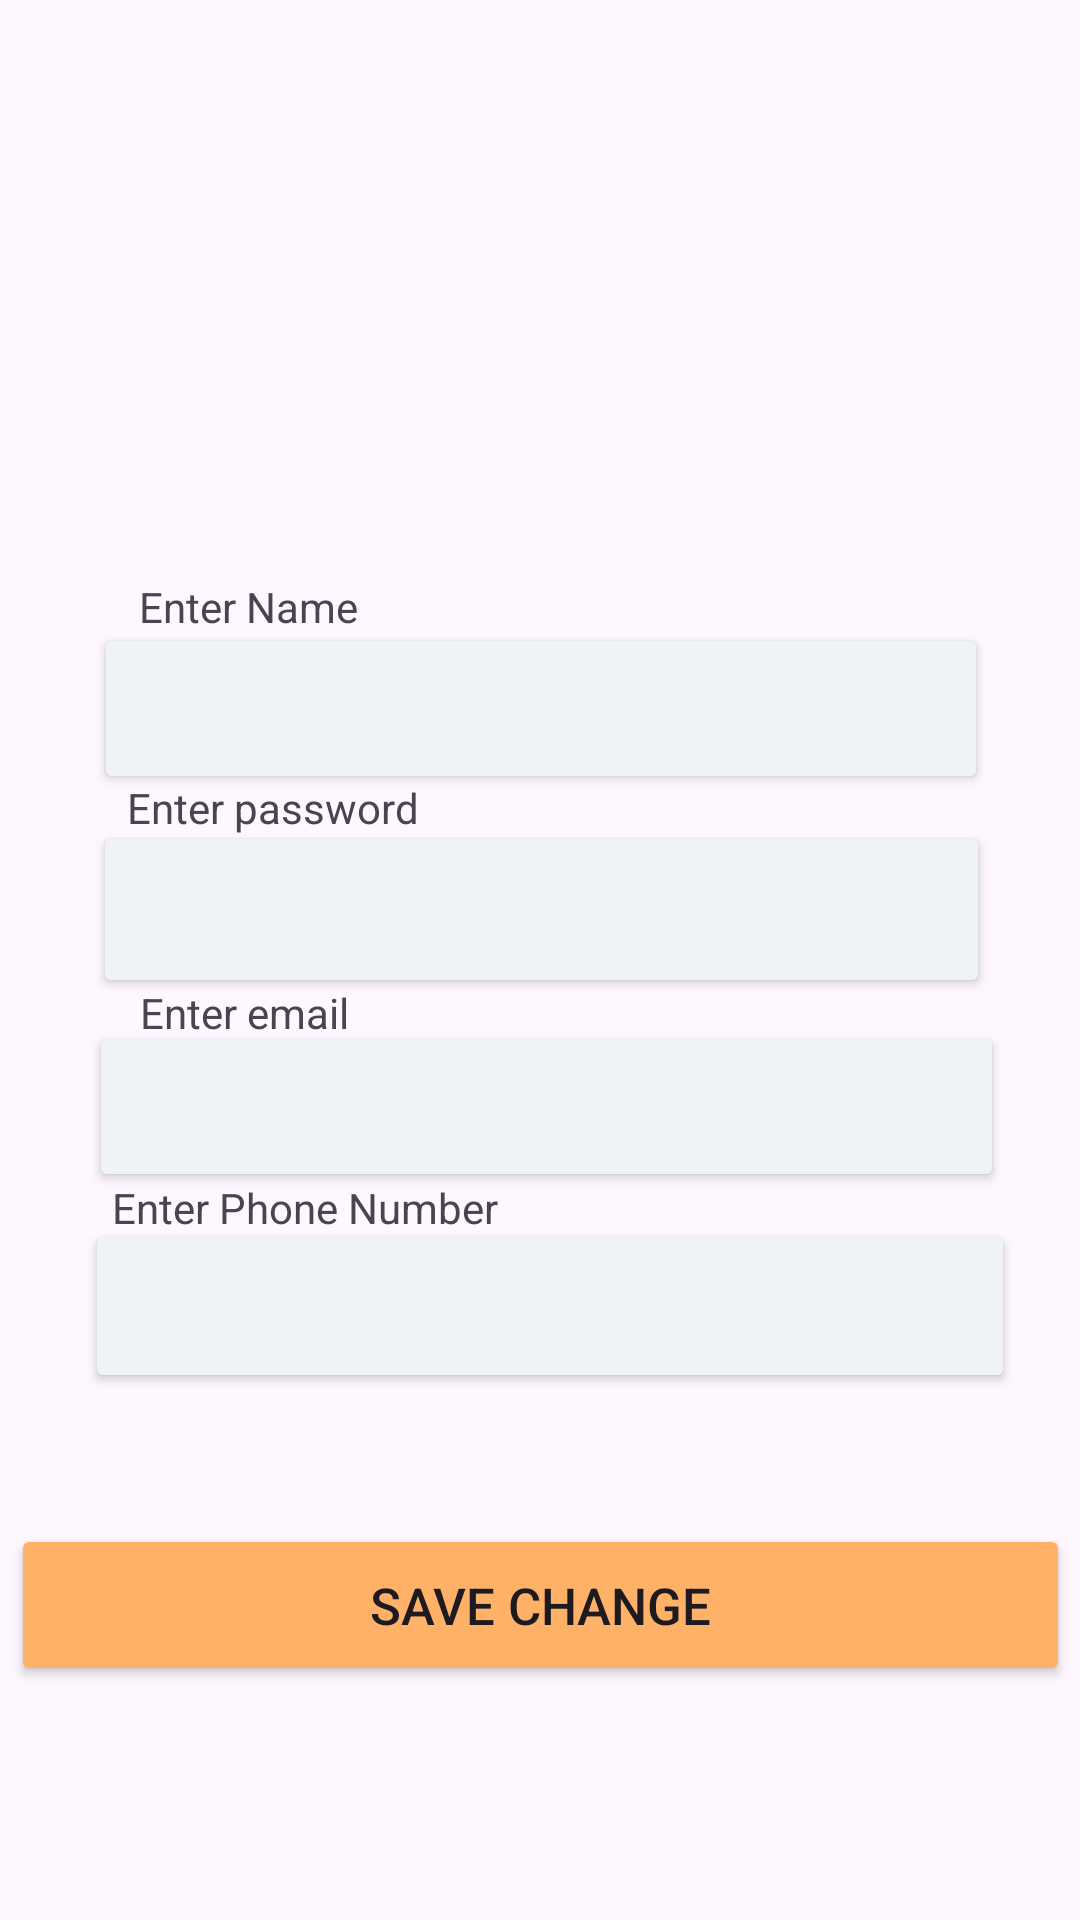

Produce the Android XML layout that renders to this screen, including the resource entries it uses.
<!-- AndroidManifest.xml: application theme Theme.Nimshara -->
<!-- res/layout/activity_myprofile.xml -->
<?xml version="1.0" encoding="utf-8"?>
<androidx.constraintlayout.widget.ConstraintLayout xmlns:android="http://schemas.android.com/apk/res/android"
    xmlns:app="http://schemas.android.com/apk/res-auto"
    xmlns:tools="http://schemas.android.com/tools"
    android:id="@+id/main"
    android:layout_width="match_parent"
    android:layout_height="match_parent"
    tools:context=".myprofile">


    <Button
        android:id="@+id/button25"
        android:layout_width="299dp"
        android:layout_height="59dp"
        android:backgroundTint="#F0F3F6"

        android:textColor="#ADB3BC"
        android:textSize="16dp"
        app:layout_constraintBottom_toBottomOf="parent"
        app:layout_constraintEnd_toEndOf="parent"
        app:layout_constraintHorizontal_bias="0.508"
        app:layout_constraintStart_toStartOf="parent"
        app:layout_constraintTop_toTopOf="parent"
        app:layout_constraintVertical_bias="0.471" />

    <Button
        android:id="@+id/button31"
        android:layout_width="298dp"
        android:layout_height="57dp"
        android:backgroundTint="#F0F3F6"
        android:textColor="#ADB3BC"

        android:textSize="16dp"
        app:layout_constraintBottom_toBottomOf="parent"
        app:layout_constraintEnd_toEndOf="parent"
        app:layout_constraintHorizontal_bias="0.504"
        app:layout_constraintStart_toStartOf="parent"
        app:layout_constraintTop_toTopOf="parent"
        app:layout_constraintVertical_bias="0.356" />

    <Button
        android:id="@+id/button32"
        android:layout_width="310dp"
        android:layout_height="58dp"
        android:backgroundTint="#F0F3F6"
        android:textColor="#ADB3BC"

        android:textSize="16dp"
        app:layout_constraintBottom_toBottomOf="parent"
        app:layout_constraintEnd_toEndOf="parent"
        app:layout_constraintHorizontal_bias="0.564"
        app:layout_constraintStart_toStartOf="parent"
        app:layout_constraintTop_toTopOf="parent"
        app:layout_constraintVertical_bias="0.698" />

    <Button
        android:id="@+id/button33"
        android:layout_width="305dp"
        android:layout_height="57dp"
        android:backgroundTint="#F0F3F6"
        android:textColor="#ADB3BC"

        android:textSize="16dp"
        app:layout_constraintBottom_toBottomOf="parent"
        app:layout_constraintEnd_toEndOf="parent"
        app:layout_constraintHorizontal_bias="0.537"
        app:layout_constraintStart_toStartOf="parent"
        app:layout_constraintTop_toTopOf="parent"
        app:layout_constraintVertical_bias="0.584" />

    <Button
        android:id="@+id/button34"
        android:layout_width="353dp"
        android:layout_height="54dp"
        android:backgroundTint="#FFB267"
        android:text="Save Change"

        android:textSize="17dp"
        app:layout_constraintBottom_toBottomOf="parent"
        app:layout_constraintEnd_toEndOf="parent"
        app:layout_constraintStart_toStartOf="parent"
        app:layout_constraintTop_toTopOf="parent"
        app:layout_constraintVertical_bias="0.867" />

    <EditText
        android:id="@+id/editTextText5"
        android:layout_width="wrap_content"
        android:layout_height="wrap_content"
        android:ems="10"
        android:hint="@string/n"

        android:inputType="text"
        app:layout_constraintBottom_toBottomOf="parent"
        app:layout_constraintEnd_toEndOf="parent"
        app:layout_constraintHorizontal_bias="0.378"
        app:layout_constraintStart_toStartOf="parent"
        app:layout_constraintTop_toTopOf="parent"
        app:layout_constraintVertical_bias="0.367" />

    <EditText
        android:id="@+id/editTextText6"
        android:layout_width="wrap_content"
        android:layout_height="wrap_content"
        android:ems="10"
        android:hint="@string/pas"


        android:inputType="textPassword"
        app:layout_constraintBottom_toBottomOf="parent"
        app:layout_constraintEnd_toEndOf="parent"
        app:layout_constraintHorizontal_bias="0.378"
        app:layout_constraintStart_toStartOf="parent"
        app:layout_constraintTop_toTopOf="parent"
        app:layout_constraintVertical_bias="0.462" />

    <EditText
        android:id="@+id/editTextText7"
        android:layout_width="wrap_content"
        android:layout_height="wrap_content"
        android:ems="10"
        android:hint="@string/E"

        android:inputType="text"
        app:layout_constraintBottom_toBottomOf="parent"
        app:layout_constraintEnd_toEndOf="parent"
        app:layout_constraintHorizontal_bias="0.378"
        app:layout_constraintStart_toStartOf="parent"
        app:layout_constraintTop_toTopOf="parent"
        app:layout_constraintVertical_bias="0.574" />

    <EditText
        android:id="@+id/editTextText8"
        android:layout_width="wrap_content"
        android:layout_height="wrap_content"
        android:ems="10"
        android:hint="@string/pho"

        android:inputType="number"
        app:layout_constraintBottom_toBottomOf="parent"
        app:layout_constraintEnd_toEndOf="parent"
        app:layout_constraintHorizontal_bias="0.378"
        app:layout_constraintStart_toStartOf="parent"
        app:layout_constraintTop_toTopOf="parent"
        app:layout_constraintVertical_bias="0.685" />

    <TextView
        android:id="@+id/textView35"
        android:layout_width="wrap_content"
        android:layout_height="wrap_content"
        android:text="Enter Name"
        app:layout_constraintBottom_toBottomOf="parent"
        app:layout_constraintEnd_toEndOf="parent"
        app:layout_constraintHorizontal_bias="0.161"
        app:layout_constraintStart_toStartOf="parent"
        app:layout_constraintTop_toTopOf="parent"
        app:layout_constraintVertical_bias="0.31" />

    <TextView
        android:id="@+id/textView36"
        android:layout_width="wrap_content"
        android:layout_height="wrap_content"
        android:text="Enter password"
        app:layout_constraintBottom_toBottomOf="parent"
        app:layout_constraintEnd_toEndOf="parent"
        app:layout_constraintHorizontal_bias="0.161"
        app:layout_constraintStart_toStartOf="parent"
        app:layout_constraintTop_toTopOf="parent"
        app:layout_constraintVertical_bias="0.418" />

    <TextView
        android:id="@+id/textView67"
        android:layout_width="wrap_content"
        android:layout_height="wrap_content"
        android:text="Enter email"
        app:layout_constraintBottom_toBottomOf="parent"
        app:layout_constraintEnd_toEndOf="parent"
        app:layout_constraintHorizontal_bias="0.161"
        app:layout_constraintStart_toStartOf="parent"
        app:layout_constraintTop_toTopOf="parent"
        app:layout_constraintVertical_bias="0.528" />

    <TextView
        android:id="@+id/textView68"
        android:layout_width="wrap_content"
        android:layout_height="wrap_content"
        android:text="Enter Phone Number"
        app:layout_constraintBottom_toBottomOf="parent"
        app:layout_constraintEnd_toEndOf="parent"
        app:layout_constraintHorizontal_bias="0.161"
        app:layout_constraintStart_toStartOf="parent"
        app:layout_constraintTop_toTopOf="parent"
        app:layout_constraintVertical_bias="0.633" />

    <ImageButton
        android:id="@+id/imageButton17"
        android:layout_width="wrap_content"
        android:layout_height="wrap_content"
        android:backgroundTint="#F0F3F6"
        app:layout_constraintBottom_toBottomOf="parent"
        app:layout_constraintEnd_toEndOf="parent"
        app:layout_constraintHorizontal_bias="0.806"
        app:layout_constraintStart_toStartOf="parent"
        app:layout_constraintTop_toTopOf="parent"
        app:layout_constraintVertical_bias="0.47"
        app:srcCompat="@drawable/hide" />

    <ImageButton
        android:id="@+id/imageButton18"
        android:layout_width="40dp"
        android:layout_height="31dp"
        android:backgroundTint="#F0F3F6"
        app:layout_constraintBottom_toBottomOf="parent"
        app:layout_constraintEnd_toEndOf="parent"
        app:layout_constraintHorizontal_bias="0.811"
        app:layout_constraintStart_toStartOf="parent"
        app:layout_constraintTop_toTopOf="parent"
        app:layout_constraintVertical_bias="0.582"
        app:srcCompat="@drawable/email" />

    <ImageButton
        android:id="@+id/imageButton19"
        android:layout_width="wrap_content"
        android:layout_height="wrap_content"
        android:backgroundTint="#F0F3F6"
        app:layout_constraintBottom_toBottomOf="parent"
        app:layout_constraintEnd_toEndOf="parent"
        app:layout_constraintHorizontal_bias="0.812"
        app:layout_constraintStart_toStartOf="parent"
        app:layout_constraintTop_toTopOf="parent"
        app:layout_constraintVertical_bias="0.69"
        app:srcCompat="@drawable/phonecall" />

    <ImageView
        android:id="@+id/imageView20"
        android:layout_width="107dp"
        android:layout_height="110dp"
        app:layout_constraintBottom_toBottomOf="parent"
        app:layout_constraintEnd_toEndOf="parent"
        app:layout_constraintHorizontal_bias="0.463"
        app:layout_constraintStart_toStartOf="parent"
        app:layout_constraintTop_toTopOf="parent"
        app:layout_constraintVertical_bias="0.138"
        app:srcCompat="@drawable/woman" />

</androidx.constraintlayout.widget.ConstraintLayout>
<!-- resources referenced by this layout -->
<resources>
  <!-- drawable email: png bitmap (drawable, 265 bytes) -->
  <!-- drawable hide: png bitmap (drawable, 339 bytes) -->
  <!-- drawable phonecall: png bitmap (drawable, 411 bytes) -->
  <string name="E">Email</string>
  <string name="n">Name</string>
  <string name="pas">Password</string>
  <string name="pho">Phone</string>
  <style name="Theme.Nimshara" parent="Base.Theme.Nimshara" />
  <style name="Base.Theme.Nimshara" parent="Theme.Material3.DayNight.NoActionBar">
          
          
      </style>
</resources>
